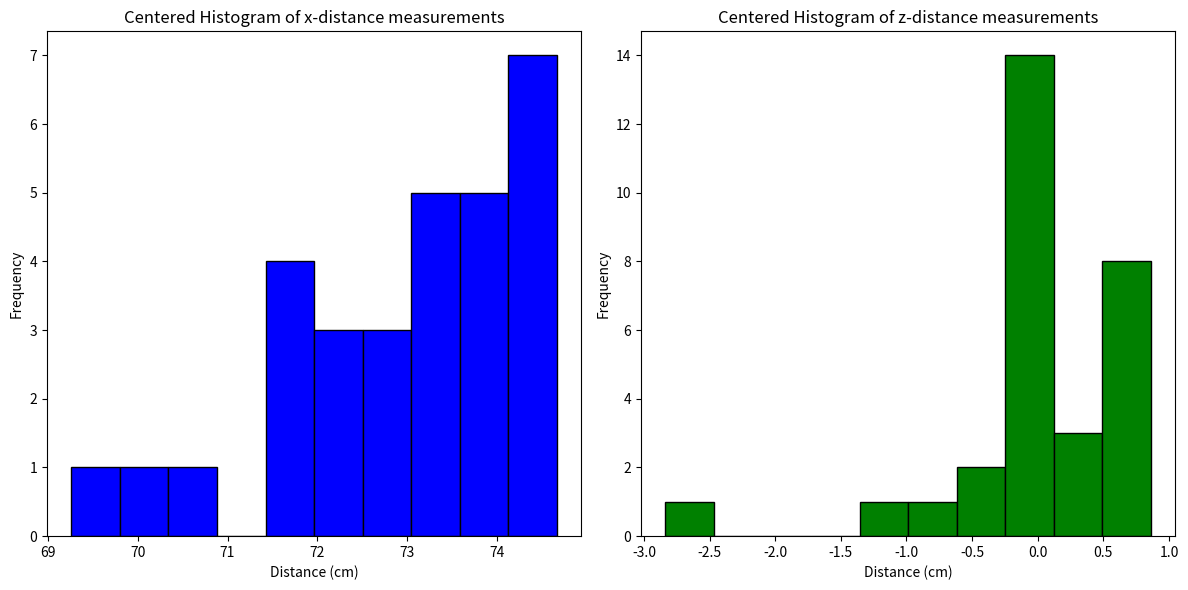

Reproduce this figure in Python.
import math
import matplotlib.pyplot as plt 
import numpy as np

# Data
x_distance_a = [4.8, 4.8, 4.8, 4.9, 4.9, 4.9, 5, 5.5, 5.5, 5.7, 5.8, 5.8, 5.9, 6, 6.1, 6.2, 6.3, 6.5, 6.5, 6.6, 7.3, 7.2, 7.2, 7.7, 7.8, 7.9, 8, 9, 9.4, 10.2]
z_distance_a = [-0.5, -0.3, -0.2, 0.1, 0, 0.2, 0.1, -0.6, 0.2, 1.3, -0.5, -0.8, 0, 0.1, -0.8, -0.2, 0.2, -0.7, -0.6, 0.1, -0.6, 0, 0.2, 0.3, 0.7, 2.9, 0.3, 0.4, 0.5, 0.1]

# Function to calculate the average (mean) value
def unweighted_stats(a1:list) -> tuple:
    unweighted_average = sum(a1)/ len(a1)
    sum_for_sigma = sum((x - unweighted_average)**2 for x in a1)
    sigma = math.sqrt(sum_for_sigma / (len(a1) - 1))
    sigma_average = sigma / math.sqrt(len(a1))
    return unweighted_average, sigma_average

# Calculate the average for x and z distance
x_average, x_std = unweighted_stats(x_distance_a)
z_average, z_std = unweighted_stats(z_distance_a)

print(f"Motion along x-axis: {x_average:.3f} cm +- {x_std:.3f}")
print(f"Motion along z-axis: {z_average:.3f} cm +- {z_std:.3f}")

# Expected values
x_expected = 72.99  # You can adjust this value as needed
z_expected = 0  # Assuming 0 as the expected value for z-motion

# Center the data by subtracting the average distance from the expected value
x_centered = [x_expected - (val - x_average) for val in x_distance_a]
z_centered = [z_expected - (val - z_average) for val in z_distance_a]

# Create histograms
plt.figure(figsize=(12, 6))

# Histogram for x-distance (centered)
plt.subplot(1, 2, 1)
plt.hist(x_centered, bins=10, color='blue', edgecolor='black')
plt.title("Centered Histogram of x-distance measurements")
plt.xlabel("Distance (cm)")
plt.ylabel("Frequency")

# Histogram for z-distance (centered)
plt.subplot(1, 2, 2)
plt.hist(z_centered, bins=10, color='green', edgecolor='black')
plt.title("Centered Histogram of z-distance measurements")
plt.xlabel("Distance (cm)")
plt.ylabel("Frequency")

# Show the centered histograms
plt.tight_layout()
plt.show()
